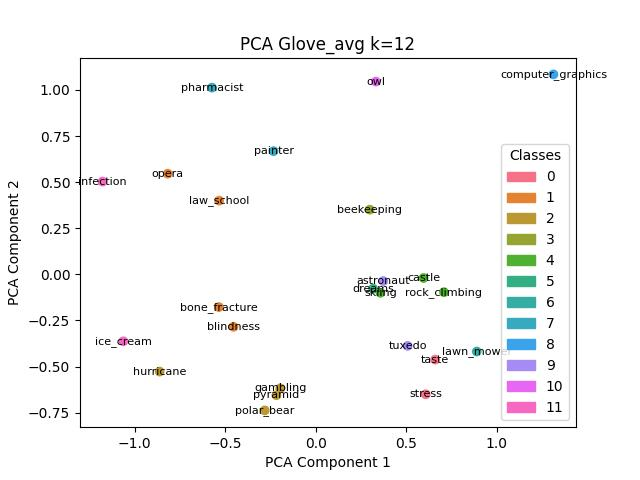

The table this chart was drawn from, first rows:
, names, labels
21, stress, 0
22, taste, 0
2, blindness, 1
3, bone_fracture, 1
11, law_school, 1
13, opera, 1
7, gambling, 2
8, hurricane, 2
17, polar_bear, 2
18, pyramid, 2
1, beekeeping, 3
4, castle, 4
19, rock_climbing, 4
20, skiing, 4
6, dreams, 5
12, lawn_mower, 6
15, painter, 7
16, pharmacist, 7
5, computer_graphics, 8
0, astronaut, 9
23, tuxedo, 9
14, owl, 10
9, ice_cream, 11
10, infection, 11
